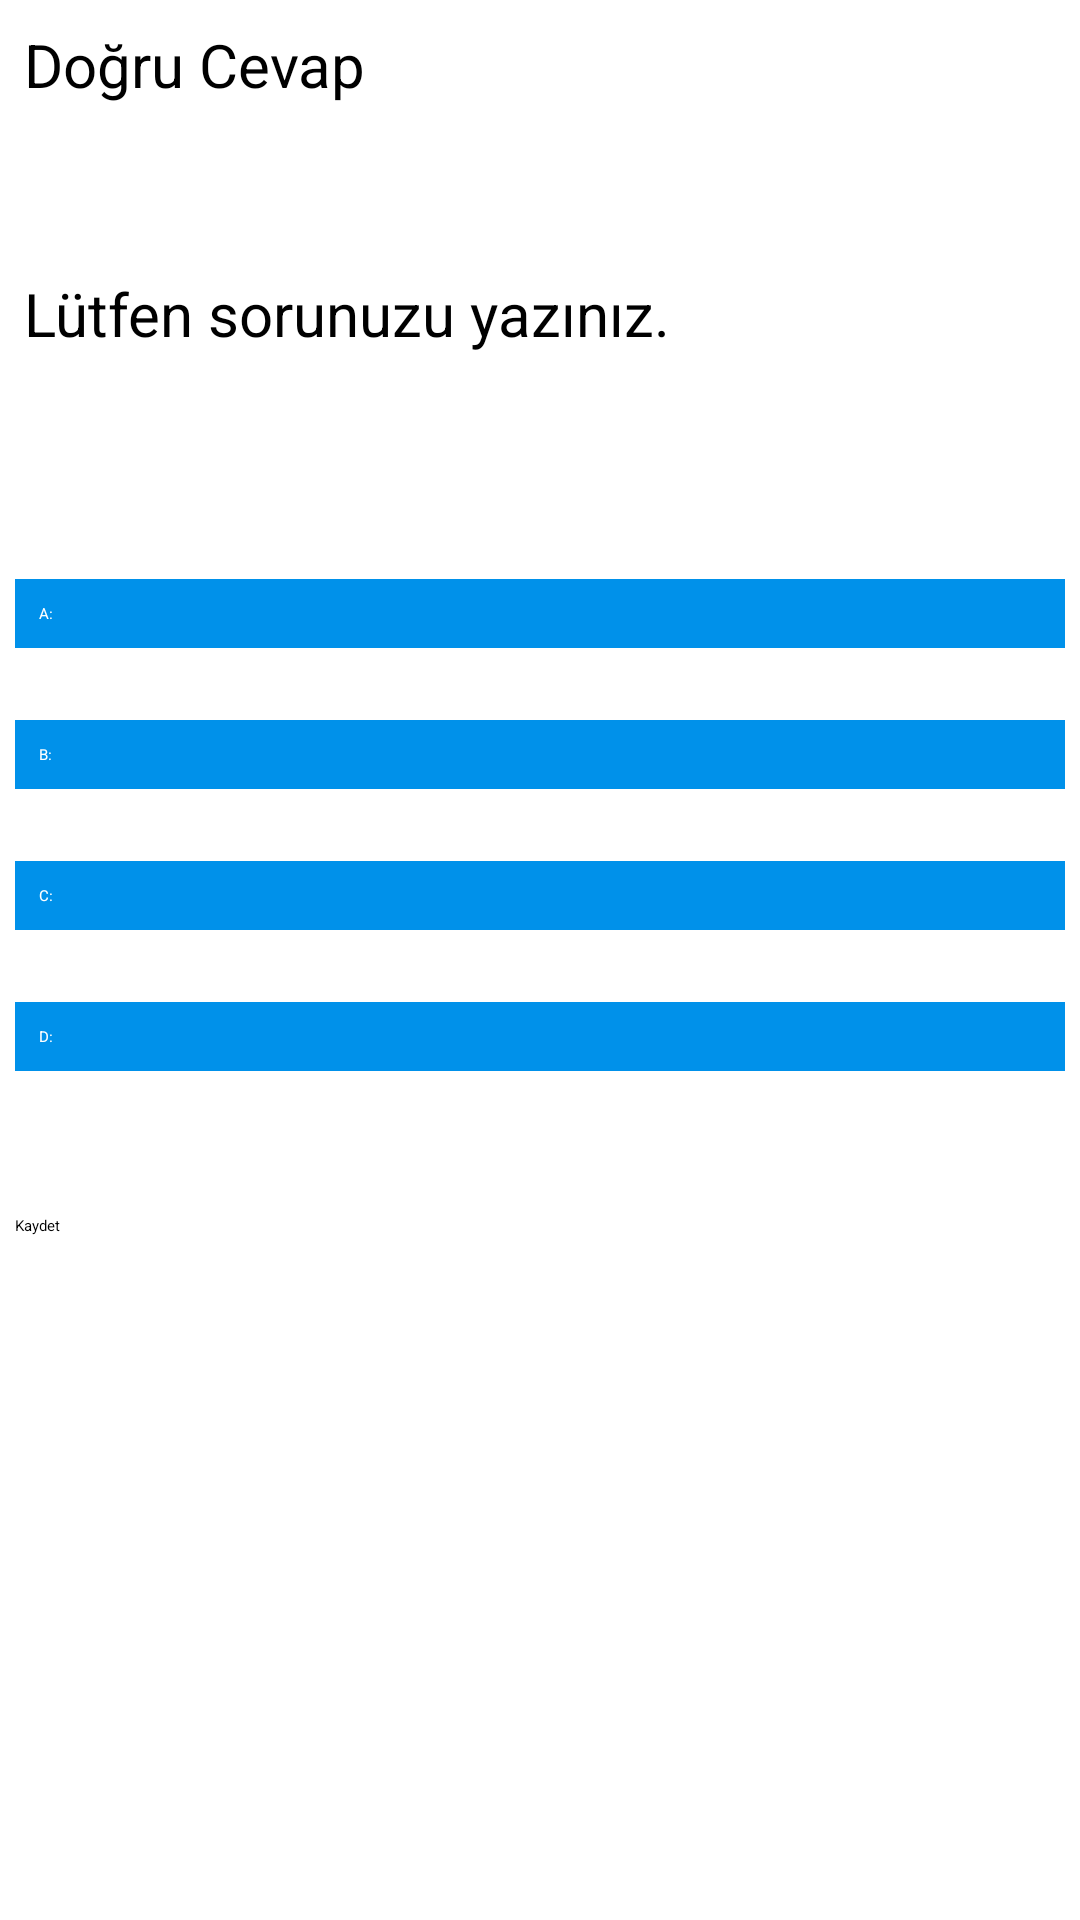

This screen was rendered from an Android layout file. Write that file and the resources it references.
<!-- AndroidManifest.xml: application theme Theme.LoginRegister -->
<!-- res/layout/activity_soru_ekleme.xml -->
<?xml version="1.0" encoding="utf-8"?>
<LinearLayout xmlns:android="http://schemas.android.com/apk/res/android"
    xmlns:tools="http://schemas.android.com/tools"
    android:id="@+id/activity_quiz"
    android:layout_width="match_parent"
    android:layout_height="match_parent"
    android:orientation="vertical"
    tools:context=".SoruEkleme"
    android:background="@color/cardview_light_background">

    <RelativeLayout
        android:layout_width="match_parent"
        android:layout_height="wrap_content"
        android:layout_marginBottom="40dp"
        android:padding="8dp">

        <EditText
            android:id="@+id/correct_text"
            android:layout_width="wrap_content"
            android:layout_height="wrap_content"
            android:layout_alignParentLeft="true"
            android:hint="Doğru Cevap"
            android:textSize="20sp" />

        <Spinner
            android:id="@+id/spinner"
            android:layout_width="109dp"
            android:layout_height="wrap_content"
            android:layout_alignParentEnd="true"
            android:layout_marginLeft="50dp"
            android:layout_marginTop="5dp"
            android:layout_marginEnd="22dp"
            android:layout_marginRight="50dp"
            android:background="@color/colorYellow"
            android:padding="8dp" />


    </RelativeLayout>

    <EditText
        android:layout_width="match_parent"
        android:layout_height="70dp"
        android:hint="Lütfen sorunuzu yazınız."
        android:textSize="20sp"
        android:padding="8dp"
        android:layout_marginBottom="40dp"
        android:id="@+id/question"/>


    <EditText
        android:layout_width="match_parent"
        android:layout_height="wrap_content"
        android:hint="A:"
        android:background="#0091EA"
        android:textColor="#fff"
        android:padding="8dp"
        android:layout_marginLeft="5dp"
        android:layout_marginRight="5dp"
        android:layout_marginBottom="24dp"
        android:id="@+id/ChoiceA"/>

    <EditText
        android:layout_width="match_parent"
        android:layout_height="wrap_content"
        android:hint="B:"
        android:background="#0091EA"
        android:textColor="#fff"
        android:padding="8dp"
        android:layout_marginLeft="5dp"
        android:layout_marginRight="5dp"
        android:layout_marginBottom="24dp"
        android:id="@+id/ChoiceB"/>

    <EditText
        android:layout_width="match_parent"
        android:layout_height="wrap_content"
        android:hint="C:"
        android:background="#0091EA"
        android:textColor="#fff"
        android:padding="8dp"
        android:layout_marginLeft="5dp"
        android:layout_marginRight="5dp"
        android:layout_marginBottom="24dp"
        android:id="@+id/ChoiceC"/>

    <EditText

        android:layout_width="match_parent"
        android:layout_height="wrap_content"
        android:hint="D:"
        android:background="#0091EA"
        android:textColor="#fff"
        android:padding="8dp"
        android:layout_marginLeft="5dp"
        android:layout_marginRight="5dp"
        android:layout_marginBottom="24dp"
        android:id="@+id/ChoiceD"/>

    <Button
        android:id="@+id/buttonSoruKaydet"
        android:layout_width="match_parent"
        android:layout_height="wrap_content"
        android:layout_marginLeft="5dp"
        android:layout_marginTop="24dp"
        android:layout_marginRight="5dp"
        android:background="@drawable/btn_bg"
        android:text="Kaydet" />


</LinearLayout>
<!-- resources referenced by this layout -->
<resources>

</resources>
